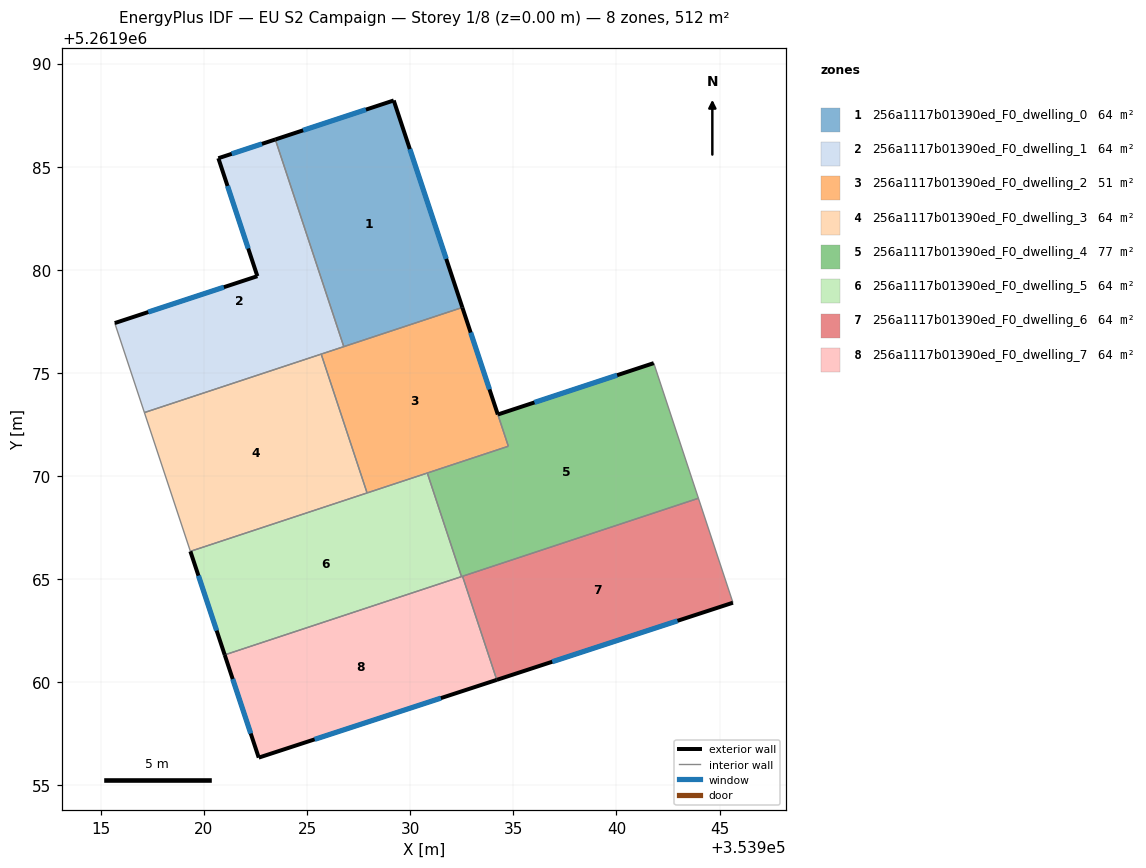
=== STOREY PLAN SPEC (per zone: floor XY polygon, exterior-wall plan segments, windows/doors) ===
zone 1: 256a1117b01390ed_F0_dwelling_0  (64.0 m²)
  floor: (353929.20, 5261988.21) (353932.53, 5261978.17) (353926.78, 5261976.27) (353923.46, 5261986.32)
  exterior wall: (353929.20, 5261988.21) – (353923.46, 5261986.32)  [6.0 m]
    window: (353927.85, 5261987.76) – (353924.81, 5261986.76)  [5.1 m²]
  exterior wall: (353932.53, 5261978.17) – (353929.20, 5261988.21)  [10.6 m]
    window: (353931.75, 5261980.53) – (353929.98, 5261985.85)  [8.9 m²]
  interior walls: 2
zone 2: 256a1117b01390ed_F0_dwelling_1  (64.0 m²)
  floor: (353923.46, 5261986.32) (353926.78, 5261976.27) (353917.11, 5261973.08) (353915.67, 5261977.42) (353922.59, 5261979.69) (353920.70, 5261985.41)
  exterior wall: (353922.59, 5261979.69) – (353915.67, 5261977.42)  [7.3 m]
    window: (353920.97, 5261979.16) – (353917.30, 5261977.95)  [6.1 m²]
  exterior wall: (353920.70, 5261985.41) – (353922.59, 5261979.69)  [6.0 m]
    window: (353921.14, 5261984.07) – (353922.15, 5261981.03)  [5.1 m²]
  exterior wall: (353923.46, 5261986.32) – (353920.70, 5261985.41)  [2.9 m]
    window: (353922.81, 5261986.10) – (353921.35, 5261985.62)  [2.5 m²]
  interior walls: 4
zone 3: 256a1117b01390ed_F0_dwelling_2  (51.1 m²)
  floor: (353932.53, 5261978.17) (353934.76, 5261971.45) (353927.91, 5261969.18) (353925.68, 5261975.91)
  exterior wall: (353934.25, 5261972.98) – (353932.53, 5261978.17)  [5.5 m]
    window: (353933.84, 5261974.20) – (353932.93, 5261976.95)  [4.6 m²]
  interior walls: 6
zone 4: 256a1117b01390ed_F0_dwelling_3  (64.0 m²)
  floor: (353925.68, 5261975.91) (353927.91, 5261969.18) (353919.34, 5261966.35) (353917.11, 5261973.08)
  interior walls: 4
zone 5: 256a1117b01390ed_F0_dwelling_4  (76.8 m²)
  floor: (353941.81, 5261975.47) (353943.97, 5261968.92) (353932.49, 5261965.12) (353930.83, 5261970.15) (353934.76, 5261971.45) (353934.25, 5261972.98)
  exterior wall: (353941.81, 5261975.47) – (353934.25, 5261972.98)  [8.0 m]
    window: (353940.03, 5261974.89) – (353936.02, 5261973.57)  [6.7 m²]
  interior walls: 6
zone 6: 256a1117b01390ed_F0_dwelling_5  (64.0 m²)
  floor: (353930.83, 5261970.15) (353932.49, 5261965.12) (353921.01, 5261961.33) (353919.34, 5261966.35)
  exterior wall: (353919.34, 5261966.35) – (353921.01, 5261961.33)  [5.3 m]
    window: (353919.73, 5261965.17) – (353920.62, 5261962.51)  [4.5 m²]
  interior walls: 4
zone 7: 256a1117b01390ed_F0_dwelling_6  (64.0 m²)
  floor: (353943.97, 5261968.92) (353945.65, 5261963.86) (353934.20, 5261960.12) (353932.54, 5261965.14)
  exterior wall: (353934.20, 5261960.12) – (353945.65, 5261963.86)  [12.0 m]
    window: (353936.89, 5261961.00) – (353942.96, 5261962.98)  [10.2 m²]
  interior walls: 3
zone 8: 256a1117b01390ed_F0_dwelling_7  (64.0 m²)
  floor: (353932.54, 5261965.14) (353934.20, 5261960.12) (353922.66, 5261956.35) (353921.01, 5261961.33)
  exterior wall: (353922.66, 5261956.35) – (353934.20, 5261960.12)  [12.1 m]
    window: (353925.37, 5261957.23) – (353931.49, 5261959.23)  [10.2 m²]
  exterior wall: (353921.01, 5261961.33) – (353922.66, 5261956.35)  [5.2 m]
    window: (353921.39, 5261960.16) – (353922.27, 5261957.52)  [4.4 m²]
  interior walls: 3

=== DERIVED (storey summary) ===
Building: EU S2 Campaign
Storey: 1 of 8  (floor level z = 0.00 m)
Storey gross floor area: 511.8 m²
Zones on this storey: 8
  - 256a1117b01390ed_F0_dwelling_0: floor 64.0 m²; exterior wall 16.6 m (49.9 m²); 2 window(s) 14.0 m²; WWR 28.1%
  - 256a1117b01390ed_F0_dwelling_1: floor 64.0 m²; exterior wall 16.2 m (48.6 m²); 3 window(s) 13.7 m²; WWR 28.1%
  - 256a1117b01390ed_F0_dwelling_2: floor 51.1 m²; exterior wall 5.5 m (16.4 m²); 1 window(s) 4.6 m²; WWR 28.1%
  - 256a1117b01390ed_F0_dwelling_3: floor 64.0 m²
  - 256a1117b01390ed_F0_dwelling_4: floor 76.8 m²; exterior wall 8.0 m (23.9 m²); 1 window(s) 6.7 m²; WWR 28.1%
  - 256a1117b01390ed_F0_dwelling_5: floor 64.0 m²; exterior wall 5.3 m (15.9 m²); 1 window(s) 4.5 m²; WWR 28.1%
  - 256a1117b01390ed_F0_dwelling_6: floor 64.0 m²; exterior wall 12.0 m (36.1 m²); 1 window(s) 10.2 m²; WWR 28.1%
  - 256a1117b01390ed_F0_dwelling_7: floor 64.0 m²; exterior wall 17.4 m (52.2 m²); 2 window(s) 14.7 m²; WWR 28.1%
Zone adjacency (shared interzone walls):
  - 256a1117b01390ed_F0_dwelling_0 ↔ 256a1117b01390ed_F0_dwelling_1
  - 256a1117b01390ed_F0_dwelling_0 ↔ 256a1117b01390ed_F0_dwelling_2
  - 256a1117b01390ed_F0_dwelling_1 ↔ 256a1117b01390ed_F0_dwelling_2
  - 256a1117b01390ed_F0_dwelling_1 ↔ 256a1117b01390ed_F0_dwelling_3
  - 256a1117b01390ed_F0_dwelling_2 ↔ 256a1117b01390ed_F0_dwelling_3
  - 256a1117b01390ed_F0_dwelling_2 ↔ 256a1117b01390ed_F0_dwelling_4
  - 256a1117b01390ed_F0_dwelling_2 ↔ 256a1117b01390ed_F0_dwelling_5
  - 256a1117b01390ed_F0_dwelling_3 ↔ 256a1117b01390ed_F0_dwelling_5
  - 256a1117b01390ed_F0_dwelling_4 ↔ 256a1117b01390ed_F0_dwelling_5
  - 256a1117b01390ed_F0_dwelling_4 ↔ 256a1117b01390ed_F0_dwelling_6
  - 256a1117b01390ed_F0_dwelling_4 ↔ 256a1117b01390ed_F0_dwelling_7
  - 256a1117b01390ed_F0_dwelling_5 ↔ 256a1117b01390ed_F0_dwelling_7
  - 256a1117b01390ed_F0_dwelling_6 ↔ 256a1117b01390ed_F0_dwelling_7